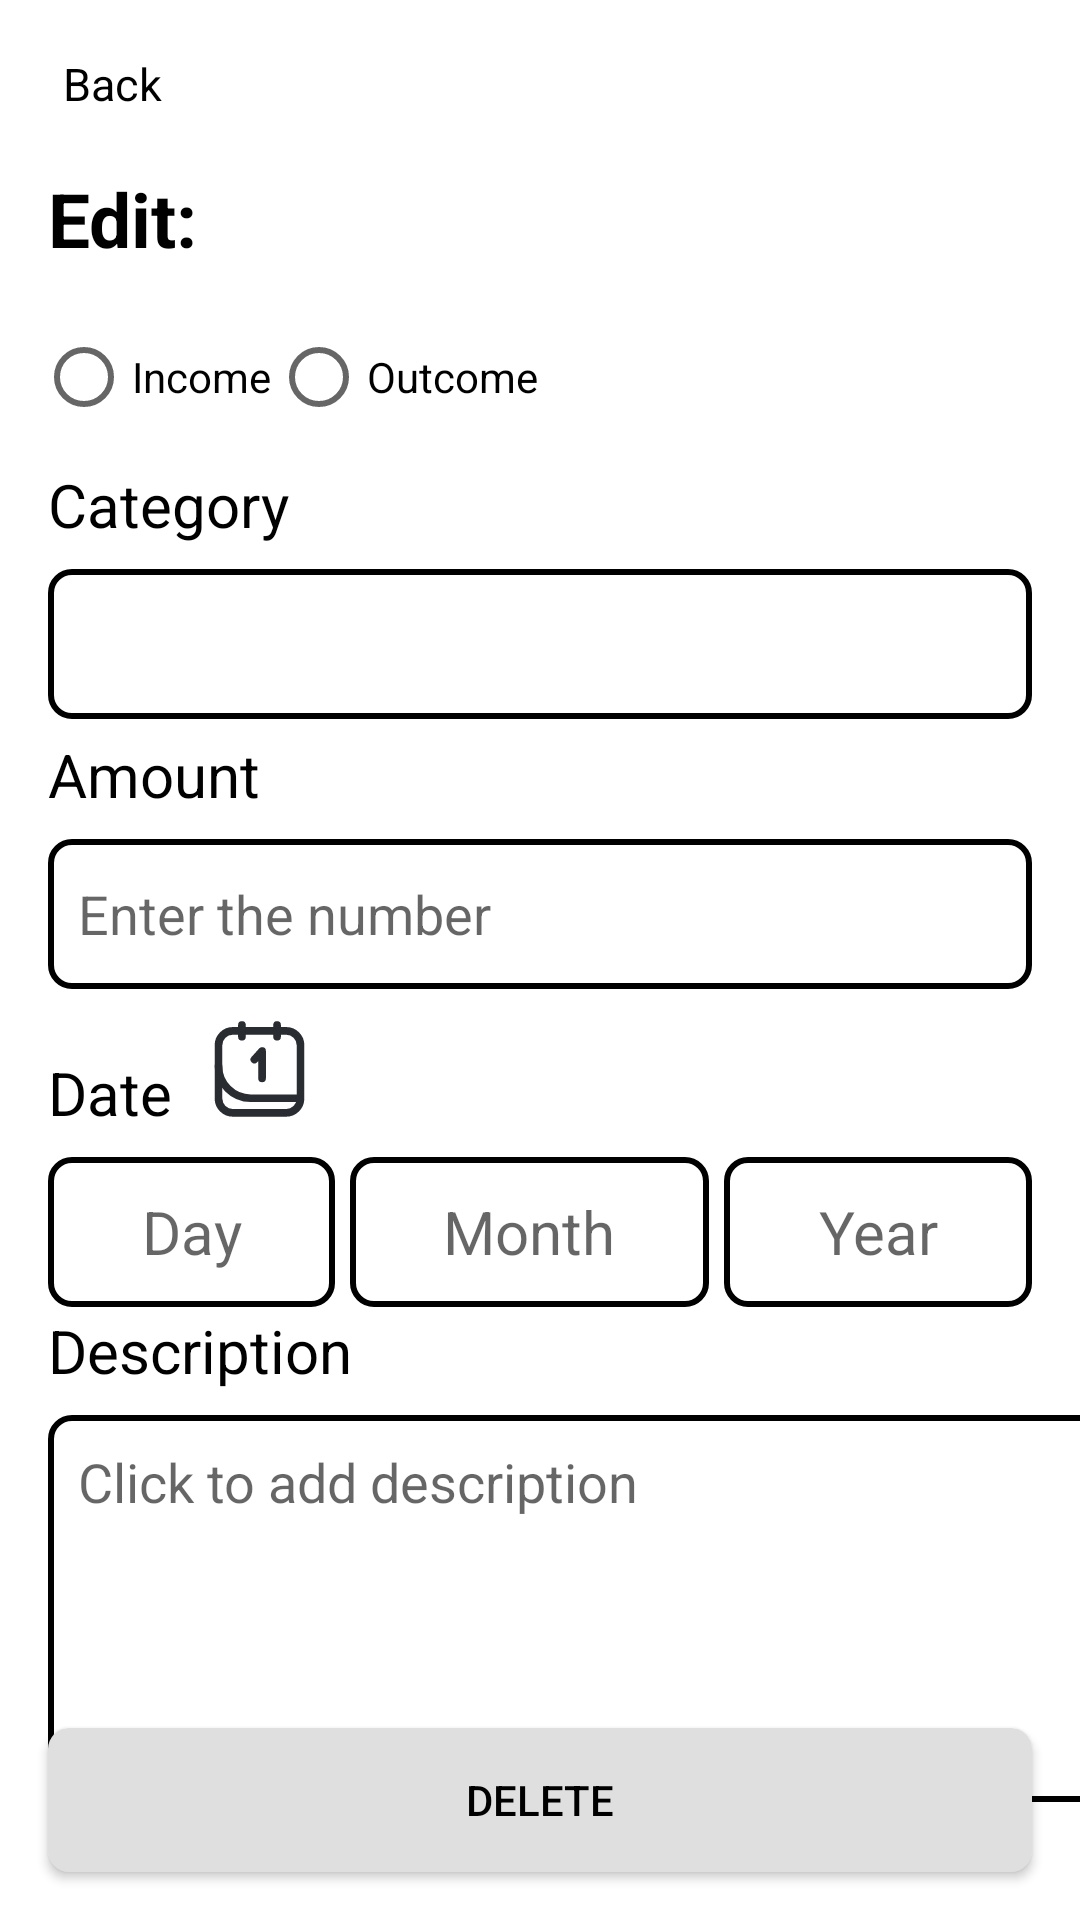

Produce the Android XML layout that renders to this screen, including the resource entries it uses.
<!-- AndroidManifest.xml: application theme Theme.SecondApplicationEdu -->
<!-- res/layout/fragment_edit_transaction.xml -->
<?xml version="1.0" encoding="utf-8"?>
<androidx.constraintlayout.widget.ConstraintLayout
    xmlns:app="http://schemas.android.com/apk/res-auto"
    xmlns:android="http://schemas.android.com/apk/res/android"
    xmlns:tools="http://schemas.android.com/tools"
    android:layout_width="match_parent"
    android:layout_height="match_parent"
    tools:context=".ui.add_fragment.AddTransactionFragment">

    <androidx.appcompat.widget.Toolbar
        android:id="@+id/toolbar"
        android:layout_width="match_parent"
        android:layout_height="wrap_content"
        app:layout_constraintEnd_toEndOf="parent"
        app:layout_constraintStart_toStartOf="parent"
        app:layout_constraintTop_toTopOf="parent">

        <LinearLayout
            android:gravity="center"
            android:orientation="horizontal"
            android:layout_width="wrap_content"
            android:layout_height="wrap_content">

            <ImageView
                android:id="@+id/arrowBackImg"
                android:src="@drawable/ic_arrow_back"
                android:layout_width="wrap_content"
                android:layout_height="wrap_content" />

            <TextView
                android:layout_marginStart="5dp"
                android:textSize="15sp"
                android:textColor="@color/black"
                android:layout_width="wrap_content"
                android:layout_height="wrap_content"
                android:text="Back" />

        </LinearLayout>

    </androidx.appcompat.widget.Toolbar>

    <TextView
        android:layout_marginStart="16sp"
        android:id="@+id/titleTv"
        android:layout_width="match_parent"
        android:layout_height="wrap_content"
        android:text="Edit:"
        android:textColor="@color/black"
        android:textSize="25sp"
        android:textStyle="bold"
        app:layout_constraintStart_toStartOf="parent"
        app:layout_constraintTop_toBottomOf="@+id/toolbar"/>

    <RadioGroup
        android:id="@+id/typeRq"
        android:layout_width="wrap_content"
        android:layout_height="wrap_content"
        android:layout_marginStart="12sp"
        android:layout_marginTop="12dp"
        android:orientation="horizontal"
        app:layout_constraintStart_toStartOf="parent"
        app:layout_constraintTop_toBottomOf="@id/titleTv">

        <RadioButton
            android:id="@+id/incomeRb"
            android:layout_width="wrap_content"
            android:layout_height="wrap_content"
            android:text="Income" />

        <RadioButton
            android:id="@+id/outcomeRb"
            android:layout_width="wrap_content"
            android:layout_height="wrap_content"
            android:text="Outcome" />
    </RadioGroup>

    <androidx.appcompat.widget.AppCompatSpinner
        android:overlapAnchor="false"
        android:layout_marginEnd="16dp"
        android:layout_marginStart="16dp"
        android:id="@+id/categorySpinner"
        android:layout_width="match_parent"
        android:layout_height="wrap_content"
        android:layout_marginTop="40dp"
        android:background="@drawable/text_view_outline"
        android:minHeight="50dp"
        app:layout_constraintTop_toBottomOf="@+id/typeRq"
        app:layout_constraintEnd_toEndOf="parent"
        app:layout_constraintStart_toStartOf="parent"
        tools:layout_editor_absoluteX="16dp" />

    <TextView
        android:layout_width="wrap_content"
        android:layout_height="wrap_content"
        android:layout_marginStart="16dp"
        android:layout_marginBottom="8dp"
        android:text="Category"
        android:textColor="@color/black"
        android:textSize="20sp"
        app:layout_constraintBottom_toTopOf="@+id/categorySpinner"
        app:layout_constraintStart_toStartOf="parent" />

    <EditText
        android:padding="10dp"
        android:layout_marginEnd="16dp"
        android:layout_marginStart="16dp"
        android:id="@+id/amountEt"
        android:layout_width="match_parent"
        android:layout_height="wrap_content"
        android:layout_marginTop="40dp"
        android:background="@drawable/text_view_outline"
        android:hint="Enter the number"
        android:minHeight="50dp"
        app:layout_constraintTop_toBottomOf="@+id/categorySpinner"
        tools:layout_editor_absoluteX="16dp" />

    <TextView
        android:layout_width="wrap_content"
        android:layout_height="wrap_content"
        android:layout_marginStart="16dp"
        android:layout_marginBottom="8dp"
        android:text="Amount"
        android:textColor="@color/black"
        android:textSize="20sp"
        app:layout_constraintBottom_toTopOf="@+id/amountEt"
        app:layout_constraintStart_toStartOf="parent" />

    <TextView
        android:id="@+id/errorHintTv"
        android:layout_width="wrap_content"
        android:layout_height="wrap_content"
        android:layout_marginStart="24dp"
        android:text="Error"
        android:textColor="@android:color/holo_red_dark"
        android:visibility="invisible"
        app:layout_constraintStart_toStartOf="parent"
        app:layout_constraintTop_toBottomOf="@+id/amountEt" />

    <LinearLayout
        android:id="@+id/linearLayout"
        android:layout_width="match_parent"
        android:layout_height="wrap_content"
        android:layout_marginStart="16dp"
        android:layout_marginTop="56dp"
        android:layout_marginEnd="16dp"
        app:layout_constraintEnd_toEndOf="parent"
        app:layout_constraintStart_toStartOf="parent"
        app:layout_constraintTop_toBottomOf="@+id/amountEt">


        <TextView
            android:id="@+id/dayTv"
            android:layout_width="wrap_content"
            android:layout_height="wrap_content"
            android:layout_marginEnd="5dp"
            android:layout_weight="1"
            android:background="@drawable/text_view_outline"
            android:gravity="center"
            android:hint="Day"
            android:minHeight="50dp"
            android:textAlignment="center"
            android:textSize="20sp" />

        <TextView
            android:id="@+id/monthTv"
            android:layout_width="wrap_content"
            android:layout_height="wrap_content"
            android:layout_marginEnd="5dp"
            android:layout_weight="1"
            android:background="@drawable/text_view_outline"
            android:gravity="center"
            android:hint="Month"
            android:minHeight="50dp"
            android:textAlignment="center"
            android:textSize="20sp" />

        <TextView
            android:id="@+id/yearTv"
            android:layout_width="wrap_content"
            android:layout_height="wrap_content"
            android:layout_weight="1"
            android:background="@drawable/text_view_outline"
            android:gravity="center"
            android:hint="Year"
            android:minHeight="50dp"
            android:textAlignment="center"
            android:textSize="20sp" />

    </LinearLayout>

    <TextView
        android:id="@+id/textView3"
        android:layout_width="wrap_content"
        android:layout_height="wrap_content"
        android:layout_marginStart="16dp"
        android:layout_marginBottom="8dp"
        android:text="Date"
        android:textColor="@color/black"
        android:textSize="20sp"
        app:layout_constraintBottom_toTopOf="@+id/linearLayout"
        app:layout_constraintStart_toStartOf="parent" />

    <ImageView
        android:id="@+id/calendarImg"
        android:layout_width="42dp"
        android:layout_height="41dp"
        android:layout_marginStart="8dp"
        android:layout_marginBottom="8dp"
        android:src="@drawable/ic_calender"
        app:layout_constraintBottom_toTopOf="@+id/linearLayout"
        app:layout_constraintStart_toEndOf="@+id/textView3" />

    <EditText
        android:id="@+id/descEt"
        android:layout_width="372dp"
        android:layout_height="129dp"
        android:layout_marginStart="16dp"
        android:layout_marginTop="36dp"
        android:layout_marginEnd="16dp"
        android:background="@drawable/text_view_outline"
        android:gravity="start|top"
        android:hint="Click to add description"
        android:minHeight="150dp"
        android:padding="10dp"
        app:layout_constraintEnd_toEndOf="parent"
        app:layout_constraintHorizontal_bias="0.0"
        app:layout_constraintStart_toStartOf="parent"
        app:layout_constraintTop_toBottomOf="@+id/linearLayout" />

    <TextView
        android:layout_width="wrap_content"
        android:layout_height="wrap_content"
        android:layout_marginStart="16dp"
        android:layout_marginBottom="8dp"
        android:text="Description"
        android:textColor="@color/black"
        android:textSize="20sp"
        app:layout_constraintBottom_toTopOf="@+id/descEt"
        app:layout_constraintStart_toStartOf="parent" />

    <androidx.appcompat.widget.AppCompatButton
        android:layout_marginEnd="16dp"
        android:layout_marginStart="16dp"
        android:id="@+id/saveBtn"
        android:layout_width="match_parent"
        android:layout_height="wrap_content"
        android:layout_marginTop="8dp"
        android:background="@drawable/rounded_button"
        android:text="Save"
        android:textColor="@color/white"
        app:layout_constraintBottom_toTopOf="@+id/deleteBtn"
        app:layout_constraintEnd_toEndOf="parent"
        app:layout_constraintStart_toStartOf="parent"
        app:layout_constraintTop_toBottomOf="@+id/descEt"
        />

    <androidx.appcompat.widget.AppCompatButton
        android:id="@+id/deleteBtn"
        android:layout_width="match_parent"
        android:layout_height="wrap_content"
        android:layout_marginStart="16dp"
        android:layout_marginEnd="16dp"
        android:layout_marginBottom="16dp"
        android:background="@drawable/rounded_button"
        android:backgroundTint="#dfdfdf"
        android:text="Delete"
        android:textColor="@color/black"
        app:layout_constraintBottom_toBottomOf="parent"
        app:layout_constraintEnd_toEndOf="parent"
        app:layout_constraintStart_toStartOf="parent" />

</androidx.constraintlayout.widget.ConstraintLayout>
<!-- resources referenced by this layout -->
<resources>
  <!-- drawable ic_calender (drawable) -->
  <vector xmlns:android="http://schemas.android.com/apk/res/android"
      android:width="24dp"
      android:height="24dp"
      android:viewportWidth="24"
      android:viewportHeight="24">
    <path
        android:pathData="M6.8,4.0714L17.2,4.0714A2.8,2.8 0,0 1,20 6.8714L20,17.2714A2.8,2.8 0,0 1,17.2 20.0714L6.8,20.0714A2.8,2.8 0,0 1,4 17.2714L4,6.8714A2.8,2.8 0,0 1,6.8 4.0714z"
        android:strokeWidth="1.5"
        android:fillColor="#00000000"
        android:strokeColor="#292D32"/>
    <path
        android:pathData="M8.5714,5.2143V2.9286"
        android:strokeWidth="1.5"
        android:fillColor="#00000000"
        android:strokeColor="#292D32"
        android:strokeLineCap="round"/>
    <path
        android:pathData="M15.4286,5.2143V2.9286"
        android:strokeWidth="1.5"
        android:fillColor="#00000000"
        android:strokeColor="#292D32"
        android:strokeLineCap="round"/>
    <path
        android:pathData="M19.4286,17.2143H10.2857C6.8142,17.2143 4,14.4001 4,10.9286V10.9286"
        android:strokeWidth="1.5"
        android:fillColor="#00000000"
        android:strokeColor="#292D32"
        android:strokeLineCap="round"/>
    <path
        android:pathData="M12.5,13.34V8L11,9.67"
        android:strokeLineJoin="round"
        android:strokeWidth="1.5"
        android:fillColor="#00000000"
        android:strokeColor="#292D32"
        android:strokeLineCap="round"/>
  </vector>
  <!-- drawable rounded_button (drawable) -->
  <?xml version="1.0" encoding="utf-8"?>
  <shape xmlns:android="http://schemas.android.com/apk/res/android"
      android:shape="rectangle">
      <solid android:color="#9038ff" />
  
      <padding
          android:bottom="3dp"
          android:left="3dp"
          android:right="3dp"
          android:top="3dp" />
  
      <corners
          android:bottomLeftRadius="7dp"
          android:bottomRightRadius="7dp"
          android:topLeftRadius="7dp"
          android:topRightRadius="7dp" />
  
  </shape>
  <!-- drawable text_view_outline (drawable) -->
  <?xml version="1.0" encoding="utf-8"?>
  <shape xmlns:android="http://schemas.android.com/apk/res/android"
      android:shape="rectangle">
      <solid android:color="@android:color/transparent" />
  
      <stroke
          android:width="2dp"
          android:color="@color/black" />
  
      <padding
          android:bottom="3dp"
          android:left="3dp"
          android:right="3dp"
          android:top="3dp" />
  
      <corners
          android:bottomLeftRadius="7dp"
          android:bottomRightRadius="7dp"
          android:topLeftRadius="7dp"
          android:topRightRadius="7dp" />
  
  </shape>
  <style name="Theme.SecondApplicationEdu" parent="Theme.MaterialComponents.DayNight.NoActionBar">
          
          <item name="colorPrimary">@color/purple_500</item>
          <item name="colorPrimaryVariant">@color/purple_700</item>
          <item name="colorOnPrimary">@color/white</item>
          
          <item name="colorSecondary">@color/teal_200</item>
          <item name="colorSecondaryVariant">@color/teal_700</item>
          <item name="colorOnSecondary">@color/black</item>
          
          <item name="android:statusBarColor">?attr/colorPrimaryVariant</item>
          
      </style>
  <!-- not gathered from this repository: default colours our renderer supplied (Android Studio template values) -->
  <color name="purple_500">#FF6200EE</color>
  <color name="purple_700">#FF3700B3</color>
  <color name="teal_200">#FF03DAC5</color>
  <color name="teal_700">#FF018786</color>
  <color name="black">#FF000000</color>
  <color name="white">#FFFFFFFF</color>
</resources>
